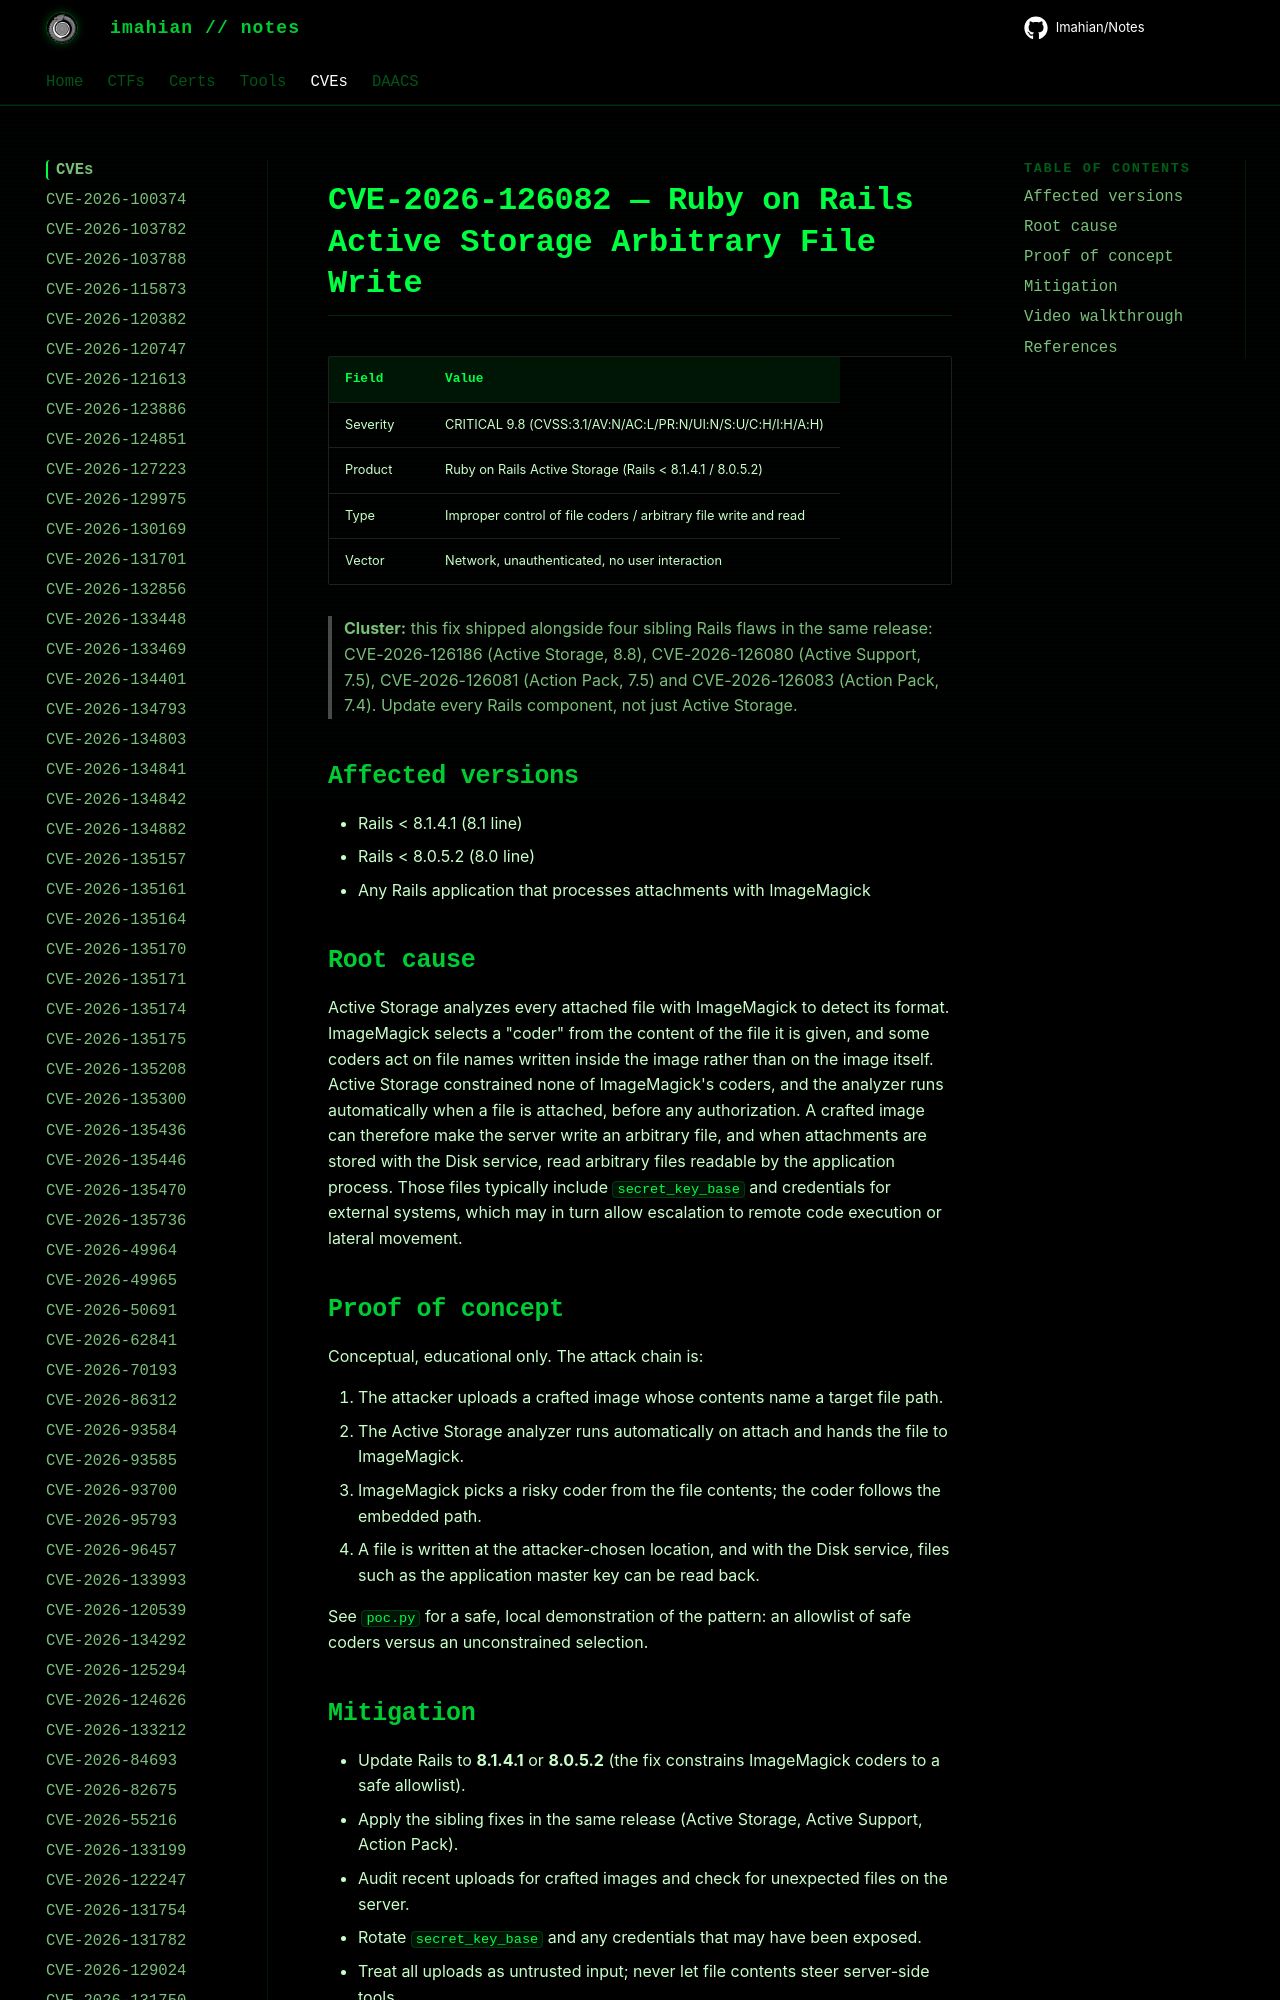

repository: Imahian/Notes · page: CVEs/CVE-2026-126082/index.html · generator: mkdocs

# CVE-2026-126082 — Ruby on Rails Active Storage Arbitrary File Write

| Field | Value |
|---|---|
| Severity | CRITICAL 9.8 (CVSS:3.1/AV:N/AC:L/PR:N/UI:N/S:U/C:H/I:H/A:H) |
| Product | Ruby on Rails Active Storage (Rails < 8.1.4.1 / 8.0.5.2) |
| T
